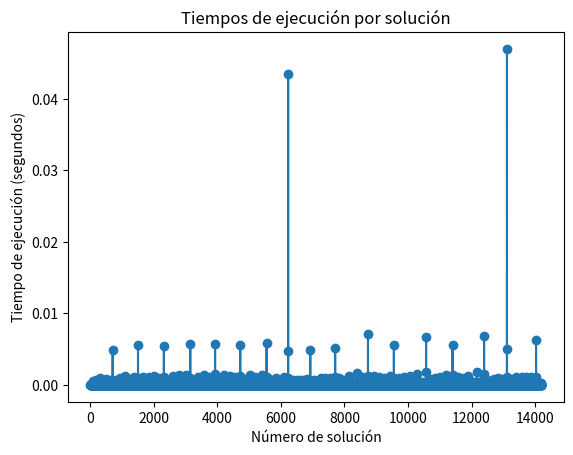

Python code for this plot:
# Implementación inicial: N Reinas.
# By: Jorge Ulises Zapata Arteaga.
# [redacted]

import time
import matplotlib.pyplot as plt

N = 12  # Tamaño del tablero
soluciones = 0  # Contador de soluciones encontradas
tiempos_por_solucion = []  # Arreglo para almacenar los tiempos de cada solución

# Función para imprimir el tablero
def imprimir_tablero(tablero):
    for i in range(N):
        for j in range(N):
            print(tablero[i][j], end=" ")
        print()
    print()

# Función para comprobar si se puede colocar una reina en la posición (fila, col)
def es_posicion_valida(tablero, fila, col):
    # Comprobar si hay una reina en la misma columna
    for i in range(fila):
        if tablero[i][col]:
            return False

    # Comprobar si hay una reina en la diagonal principal superior
    for i, j in zip(range(fila, -1, -1), range(col, -1, -1)):
        if tablero[i][j]:
            return False

    # Comprobar si hay una reina en la diagonal secundaria superior
    for i, j in zip(range(fila, -1, -1), range(col, N)):
        if tablero[i][j]:
            return False

    return True

# Función recursiva para encontrar las soluciones
def encontrar_soluciones(tablero, fila):
    global soluciones
    global tiempos_por_solucion
    # Si se ha colocado una reina en cada fila, se ha encontrado una solución
    if fila == N:
        soluciones += 1
        return

    # Colocar una reina en cada columna de la fila actual y continuar con la siguiente fila
    for i in range(N):
        if es_posicion_valida(tablero, fila, i):
            tablero[fila][i] = 1
            inicio = time.time()
            encontrar_soluciones(tablero, fila + 1)
            fin = time.time()
            tiempos_por_solucion.append(fin - inicio)
            tablero[fila][i] = 0

if __name__ == "__main__":
    tablero = [[0] * N for _ in range(N)]
    
    # Medir el tiempo de ejecución y almacenar los tiempos
    inicio_global = time.time()
    encontrar_soluciones(tablero, 0)
    fin_global = time.time()

    if soluciones == 0:
        print("No se encontraron soluciones.")
    else:
        print("Se encontraron", soluciones, "soluciones.")
    
    # Imprimir el tiempo de ejecución global
    print("Tiempo de ejecución global:", fin_global - inicio_global, "segundos")

    # Graficar los tiempos de ejecución por solución
    plt.plot(range(1, soluciones + 1), tiempos_por_solucion[:soluciones], marker='o')
    plt.title('Tiempos de ejecución por solución')
    plt.xlabel('Número de solución')
    plt.ylabel('Tiempo de ejecución (segundos)')
    plt.show()
